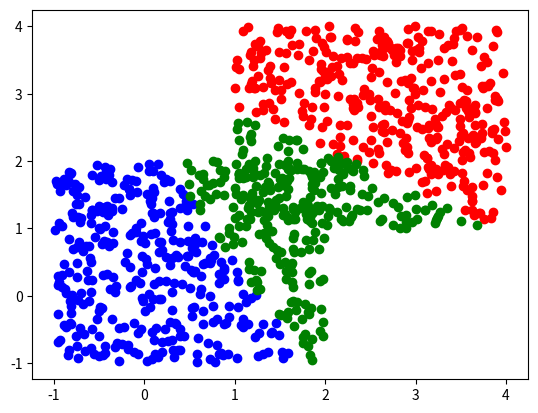

Source code (Python):
import numpy as np
import matplotlib.pyplot as plt

def kmeans(X, k, maxIt):
    '''
    @param X: 数据集
    @param k: 类别数目
    @param maxIt: 最大迭代次数
    '''
    numPoints, numDim = X.shape
    dataSet = np.zeros((numPoints, numDim + 1)) # 额外的一列用来记录类别
    dataSet[:, :-1] = X
    
    centroids = dataSet[np.random.randint(numPoints, size = k)]
    centroids[:, -1] = range(1, k + 1)          # 最后一列是类别的标记
    
    iterations = 0
    oldCentroids = None
    
    while not shouldStop(oldCentroids, centroids, iterations, maxIt): # 函数，多个停止条件，函数返回True则停止
        print("iteration: ", iterations)
#         print("dataSet: \n", dataSet)
#         print("centroids: \n", centroids)
        oldCentroids = np.copy(centroids) # 直接用等号会变成引用
        iterations += 1
        
        # K-means
        updateLabels(dataSet, centroids)
        centroids = getCentroids(dataSet, k)
        
    return dataSet

def shouldStop(oldCentroids, centroids, iterations, maxIt):
    if iterations > maxIt:
        return True
    return np.array_equal(oldCentroids, centroids)
    
def updateLabels(dataSet, centroids):
    numPoints, numDim = dataSet.shape
    for i in range(numPoints):
        label = centroids[0, -1]
#         print(centroids)
#         print(label)
        minDist = np.linalg.norm(dataSet[i, :-1] - centroids[0, :-1])
        for j in range(len(centroids)):
            tempDist = np.linalg.norm(dataSet[i, :-1] - centroids[j, :-1])
#             print(tempDist, minDist)
            if tempDist < minDist:
                minDist = tempDist
                label = centroids[j, -1]
#         print(label)
        dataSet[i, -1] = label
#     print(dataSet)

def getCentroids(dataSet, k):
    result = np.zeros((k, dataSet.shape[1]))
#     print(result)
    for i in range(1, k + 1):
        oneCluster = dataSet[dataSet[:, -1] == i, :-1]
        if oneCluster.shape[0] != 0:
            result[i - 1, :-1] = np.mean(oneCluster, axis = 0)
        result[i - 1, -1] = i
#     print(result)
    return result

X1 = np.random.rand(500, 2)*3 - 1
X2 = np.random.rand(500, 2)*3 + 1
X = np.concatenate([X1, X2])

# print(X)
# plt.plot(X[:, 0], X[:, 1], 'ro', label="point")

X = kmeans(X, 3, 1000)

plt.plot(X[X[:, 2] == 1, 0], X[X[:, 2] == 1, 1], 'ro', label="point")
plt.plot(X[X[:, 2] == 2, 0], X[X[:, 2] == 2, 1], 'bo', label="point")
plt.plot(X[X[:, 2] == 3, 0], X[X[:, 2] == 3, 1], 'go', label="point")

plt.show()